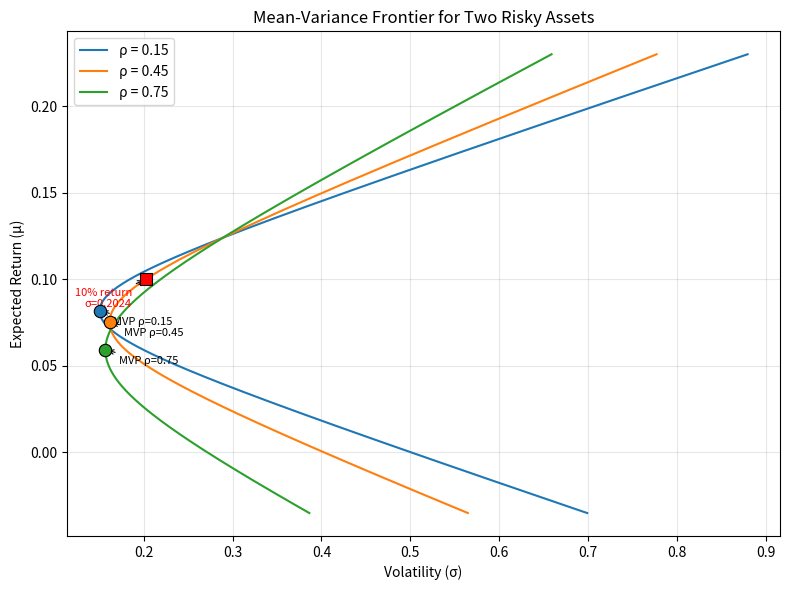

Source code (Python):
import numpy as np
import matplotlib.pyplot as plt

# 资产参数
mu = np.array([0.071, 0.124])
sigma = np.array([0.163, 0.289])

# 相关系数列表
rhos = [0.15, 0.45, 0.75]

# 目标期望收益
target_return = 0.10

# 存储结果的字典
result = {}

# 计算辅助函数
def portfolio_stats(w1, mu, sigma, rho):
    """根据权重 w1 (w2 = 1 - w1) 计算组合期望收益和标准差"""
    w2 = 1 - w1
    ret = w1 * mu[0] + w2 * mu[1]
    var = (w1**2 * sigma[0]**2 +
           w2**2 * sigma[1]**2 +
           2 * w1 * w2 * rho * sigma[0] * sigma[1])
    return ret, np.sqrt(np.maximum(var, 0))  # 防止微小的负值

# 解析计算最小方差组合
def min_var_portfolio(mu, sigma, rho):
    """返回最小方差组合的收益率和波动率"""
    s1, s2 = sigma[0], sigma[1]
    r = rho
    # 最优权重 (允许卖空, 满仓)
    w1_opt = (s2**2 - r * s1 * s2) / (s1**2 + s2**2 - 2 * r * s1 * s2)
    ret, vol = portfolio_stats(w1_opt, mu, sigma, r)
    return ret, vol, w1_opt

# 解析计算给定收益下的波动率
def vol_at_return(target, mu, sigma, rho):
    """给定目标期望收益，返回满仓组合的波动率(唯一解)。"""
    # 解线性方程
    # w1*mu1 + (1-w1)*mu2 = target => w1*(mu1 - mu2) = target - mu2
    w1 = (target - mu[1]) / (mu[0] - mu[1])
    w2 = 1 - w1
    var = (w1**2 * sigma[0]**2 +
           w2**2 * sigma[1]**2 +
           2 * w1 * w2 * rho * sigma[0] * sigma[1])
    return np.sqrt(np.maximum(var, 0))

# 计算 rho=0.45 下的要求数据
rho_specific = 0.45
mvp_ret_45, mvp_vol_45, _ = min_var_portfolio(mu, sigma, rho_specific)
target_vol_45 = vol_at_return(target_return, mu, sigma, rho_specific)

result['mvp_vol_at_rho45'] = mvp_vol_45
result['frontier_vol_at_target'] = target_vol_45

# 画图
plt.figure(figsize=(8, 6))

# 扫描权重的范围，确保前沿完整（卖空前沿向两端延伸）
w1_range = np.linspace(-2, 3, 1000)

for rho in rhos:
    rets, vols = portfolio_stats(w1_range, mu, sigma, rho)
    plt.plot(vols, rets, label=f'ρ = {rho}')

    # 最小方差组合点
    mvp_ret, mvp_vol, _ = min_var_portfolio(mu, sigma, rho)
    plt.scatter(mvp_vol, mvp_ret, marker='o', s=80,
                edgecolors='k', linewidth=0.8, zorder=5)
    # 标注 MVP
    plt.annotate(f'MVP ρ={rho}',
                 (mvp_vol, mvp_ret),
                 textcoords="offset points",
                 xytext=(10, -10),
                 ha='left', fontsize=8,
                 arrowprops=dict(arrowstyle='->', lw=0.8))

# 额外标注 rho=0.45 时目标收益点（可选）
target_vol = target_vol_45
plt.scatter(target_vol, target_return, marker='s', color='red', s=80,
            edgecolors='k', linewidth=0.8, zorder=6)
plt.annotate(f'10% return\nσ={target_vol:.4f}',
             (target_vol, target_return),
             textcoords="offset points",
             xytext=(-10, -20),
             ha='right', fontsize=8,
             arrowprops=dict(arrowstyle='->', lw=0.8),
             color='red')

plt.xlabel('Volatility (σ)')
plt.ylabel('Expected Return (μ)')
plt.title('Mean-Variance Frontier for Two Risky Assets')
plt.legend()
plt.grid(True, alpha=0.3)
plt.tight_layout()

# 保存图形
fig_path = 'frontier.png'
plt.savefig(fig_path, dpi=150)
plt.close()
result['figure_path'] = fig_path

# 输出结果（供教师查看）
print("结果字典:")
for k, v in result.items():
    if isinstance(v, float):
        print(f"  {k}: {v:.6f}")
    else:
        print(f"  {k}: {v}")
